The GitHub repository yogitha-sg/routefinder contains a labelled image folder "backend" with 3 categories: dry, flooded, puddle. Examples follow, each with its label.

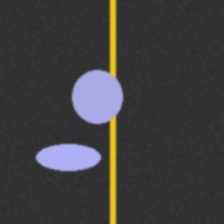
Label: puddle

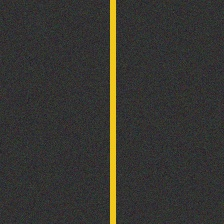
Label: dry

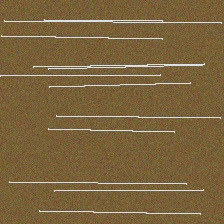
Label: flooded

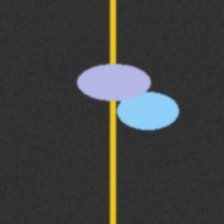
Label: puddle

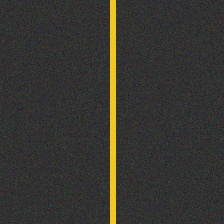
Label: dry

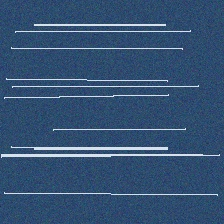
Label: flooded
